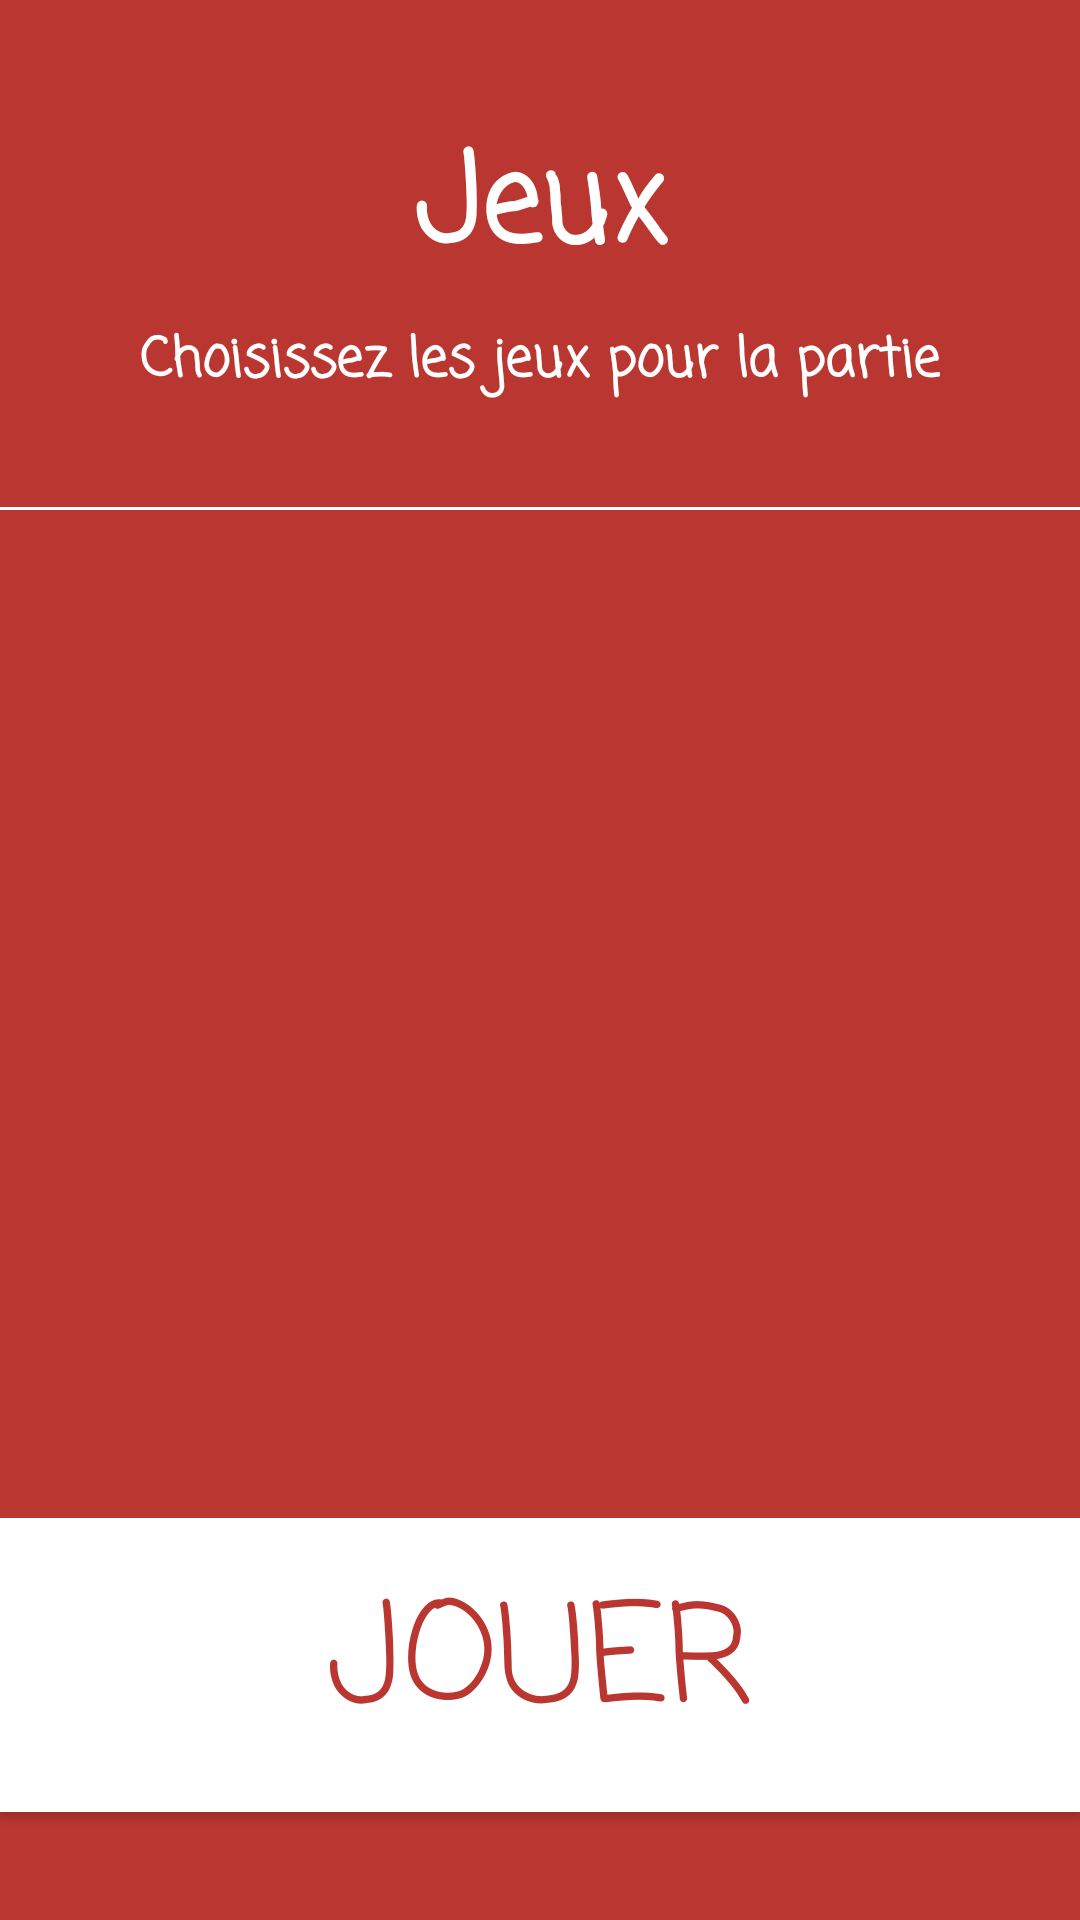

Here is an Android app screen rendered from its layout file. Give the layout XML and the strings, colors and styles it references.
<!-- AndroidManifest.xml: application theme AppTheme -->
<!-- res/layout/activity_jeux.xml -->
<?xml version="1.0" encoding="utf-8"?>
<android.support.constraint.ConstraintLayout xmlns:android="http://schemas.android.com/apk/res/android"
    xmlns:app="http://schemas.android.com/apk/res-auto"
    xmlns:tools="http://schemas.android.com/tools"
    android:layout_width="match_parent"
    android:layout_height="match_parent"
    android:background="@color/Couleur1"
    tools:context=".Load_GameList">

    <android.support.constraint.ConstraintLayout
        android:layout_width="match_parent"
        android:layout_height="105dp"
        android:layout_marginTop="8dp"
        android:layout_marginBottom="8dp"
        android:background="@color/Couleur1"
        app:layout_constraintBottom_toTopOf="@+id/listejeux"
        app:layout_constraintTop_toTopOf="parent"
        tools:context=".Load_GameList">


        <TextView
            android:id="@+id/textView"
            android:layout_width="90dp"
            android:layout_height="74dp"
            android:layout_marginStart="8dp"
            android:layout_marginEnd="8dp"
            android:gravity="center"
            android:lineSpacingExtra="0sp"
            android:text="Jeux"
            android:textAllCaps="false"
            android:textColor="@color/Couleur3"
            android:textSize="40sp"
            android:textStyle="bold"
            app:fontFamily="casual"
            app:layout_constraintEnd_toEndOf="parent"
            app:layout_constraintStart_toStartOf="parent"
            app:layout_constraintTop_toTopOf="parent" />

        <TextView
            android:id="@+id/textView4"
            android:layout_width="wrap_content"
            android:layout_height="32dp"
            android:layout_marginStart="8dp"
            android:layout_marginEnd="8dp"
            android:lines="2"
            android:text="Choisissez les jeux pour la partie"
            android:textAlignment="center"
            android:textAllCaps="false"
            android:textColor="@color/Couleur3"
            android:textSize="18sp"
            android:textStyle="bold"
            app:fontFamily="casual"
            app:layout_constraintEnd_toEndOf="parent"
            app:layout_constraintStart_toStartOf="parent"
            app:layout_constraintTop_toBottomOf="@+id/textView" />
    </android.support.constraint.ConstraintLayout>

    <View
        android:id="@+id/view4"
        android:layout_width="match_parent"
        android:layout_height="1dp"
        android:background="@color/Couleur3"
        app:layout_constraintBottom_toTopOf="@+id/listejeux" />

    <ListView
        android:id="@+id/listejeux"
        android:layout_width="match_parent"
        android:layout_height="300dp"
        android:layout_marginTop="8dp"
        android:layout_marginBottom="8dp"
        android:divider="@color/Couleur3"
        android:dividerHeight="1dp"
        android:footerDividersEnabled="true"
        android:headerDividersEnabled="true"
        android:scrollbars="vertical"
        app:layout_constraintBottom_toBottomOf="parent"
        app:layout_constraintStart_toStartOf="parent"
        app:layout_constraintTop_toTopOf="parent" />

    <View
        android:id="@+id/barrebas_jeux"
        android:layout_width="match_parent"
        android:layout_height="1dp"
        android:background="@color/Couleur3"
        android:visibility="invisible"
        app:layout_constraintTop_toBottomOf="@+id/listejeux" />

    <Button
        android:id="@+id/gamelist_jouer"
        style="@style/Widget.AppCompat.Button"
        android:layout_width="match_parent"
        android:layout_height="98dp"
        android:layout_marginTop="8dp"
        android:layout_marginBottom="8dp"
        android:background="@color/Couleur3"
        android:fontFamily="casual"
        android:gravity="center"
        android:lineSpacingExtra="0sp"
        android:padding="10dp"
        android:text="Jouer"
        android:textAllCaps="true"
        android:textAppearance="@style/TextAppearance.AppCompat.Display1"
        android:textColor="@color/Couleur1"
        android:textSize="45sp"
        android:typeface="monospace"
        app:layout_constraintBottom_toBottomOf="parent"
        app:layout_constraintEnd_toEndOf="parent"
        app:layout_constraintStart_toStartOf="parent"
        app:layout_constraintTop_toBottomOf="@+id/listejeux" />


</android.support.constraint.ConstraintLayout>
<!-- resources referenced by this layout -->
<resources>
  <color name="Couleur1">#ba3731</color>
  <color name="Couleur3">#fff</color>
  <style name="AppTheme" parent="Theme.AppCompat.Light.NoActionBar">
          <item name="android:statusBarColor">@color/Couleur1</item>
        <item name="android:textColorHint">@color/Couleur3</item>
          <item name="colorControlNormal">@color/Couleur3</item>
          <item name="colorControlActivated">@color/Couleur3</item>
          <item name="colorControlHighlight">@color/Couleur3</item>
      </style>
</resources>
